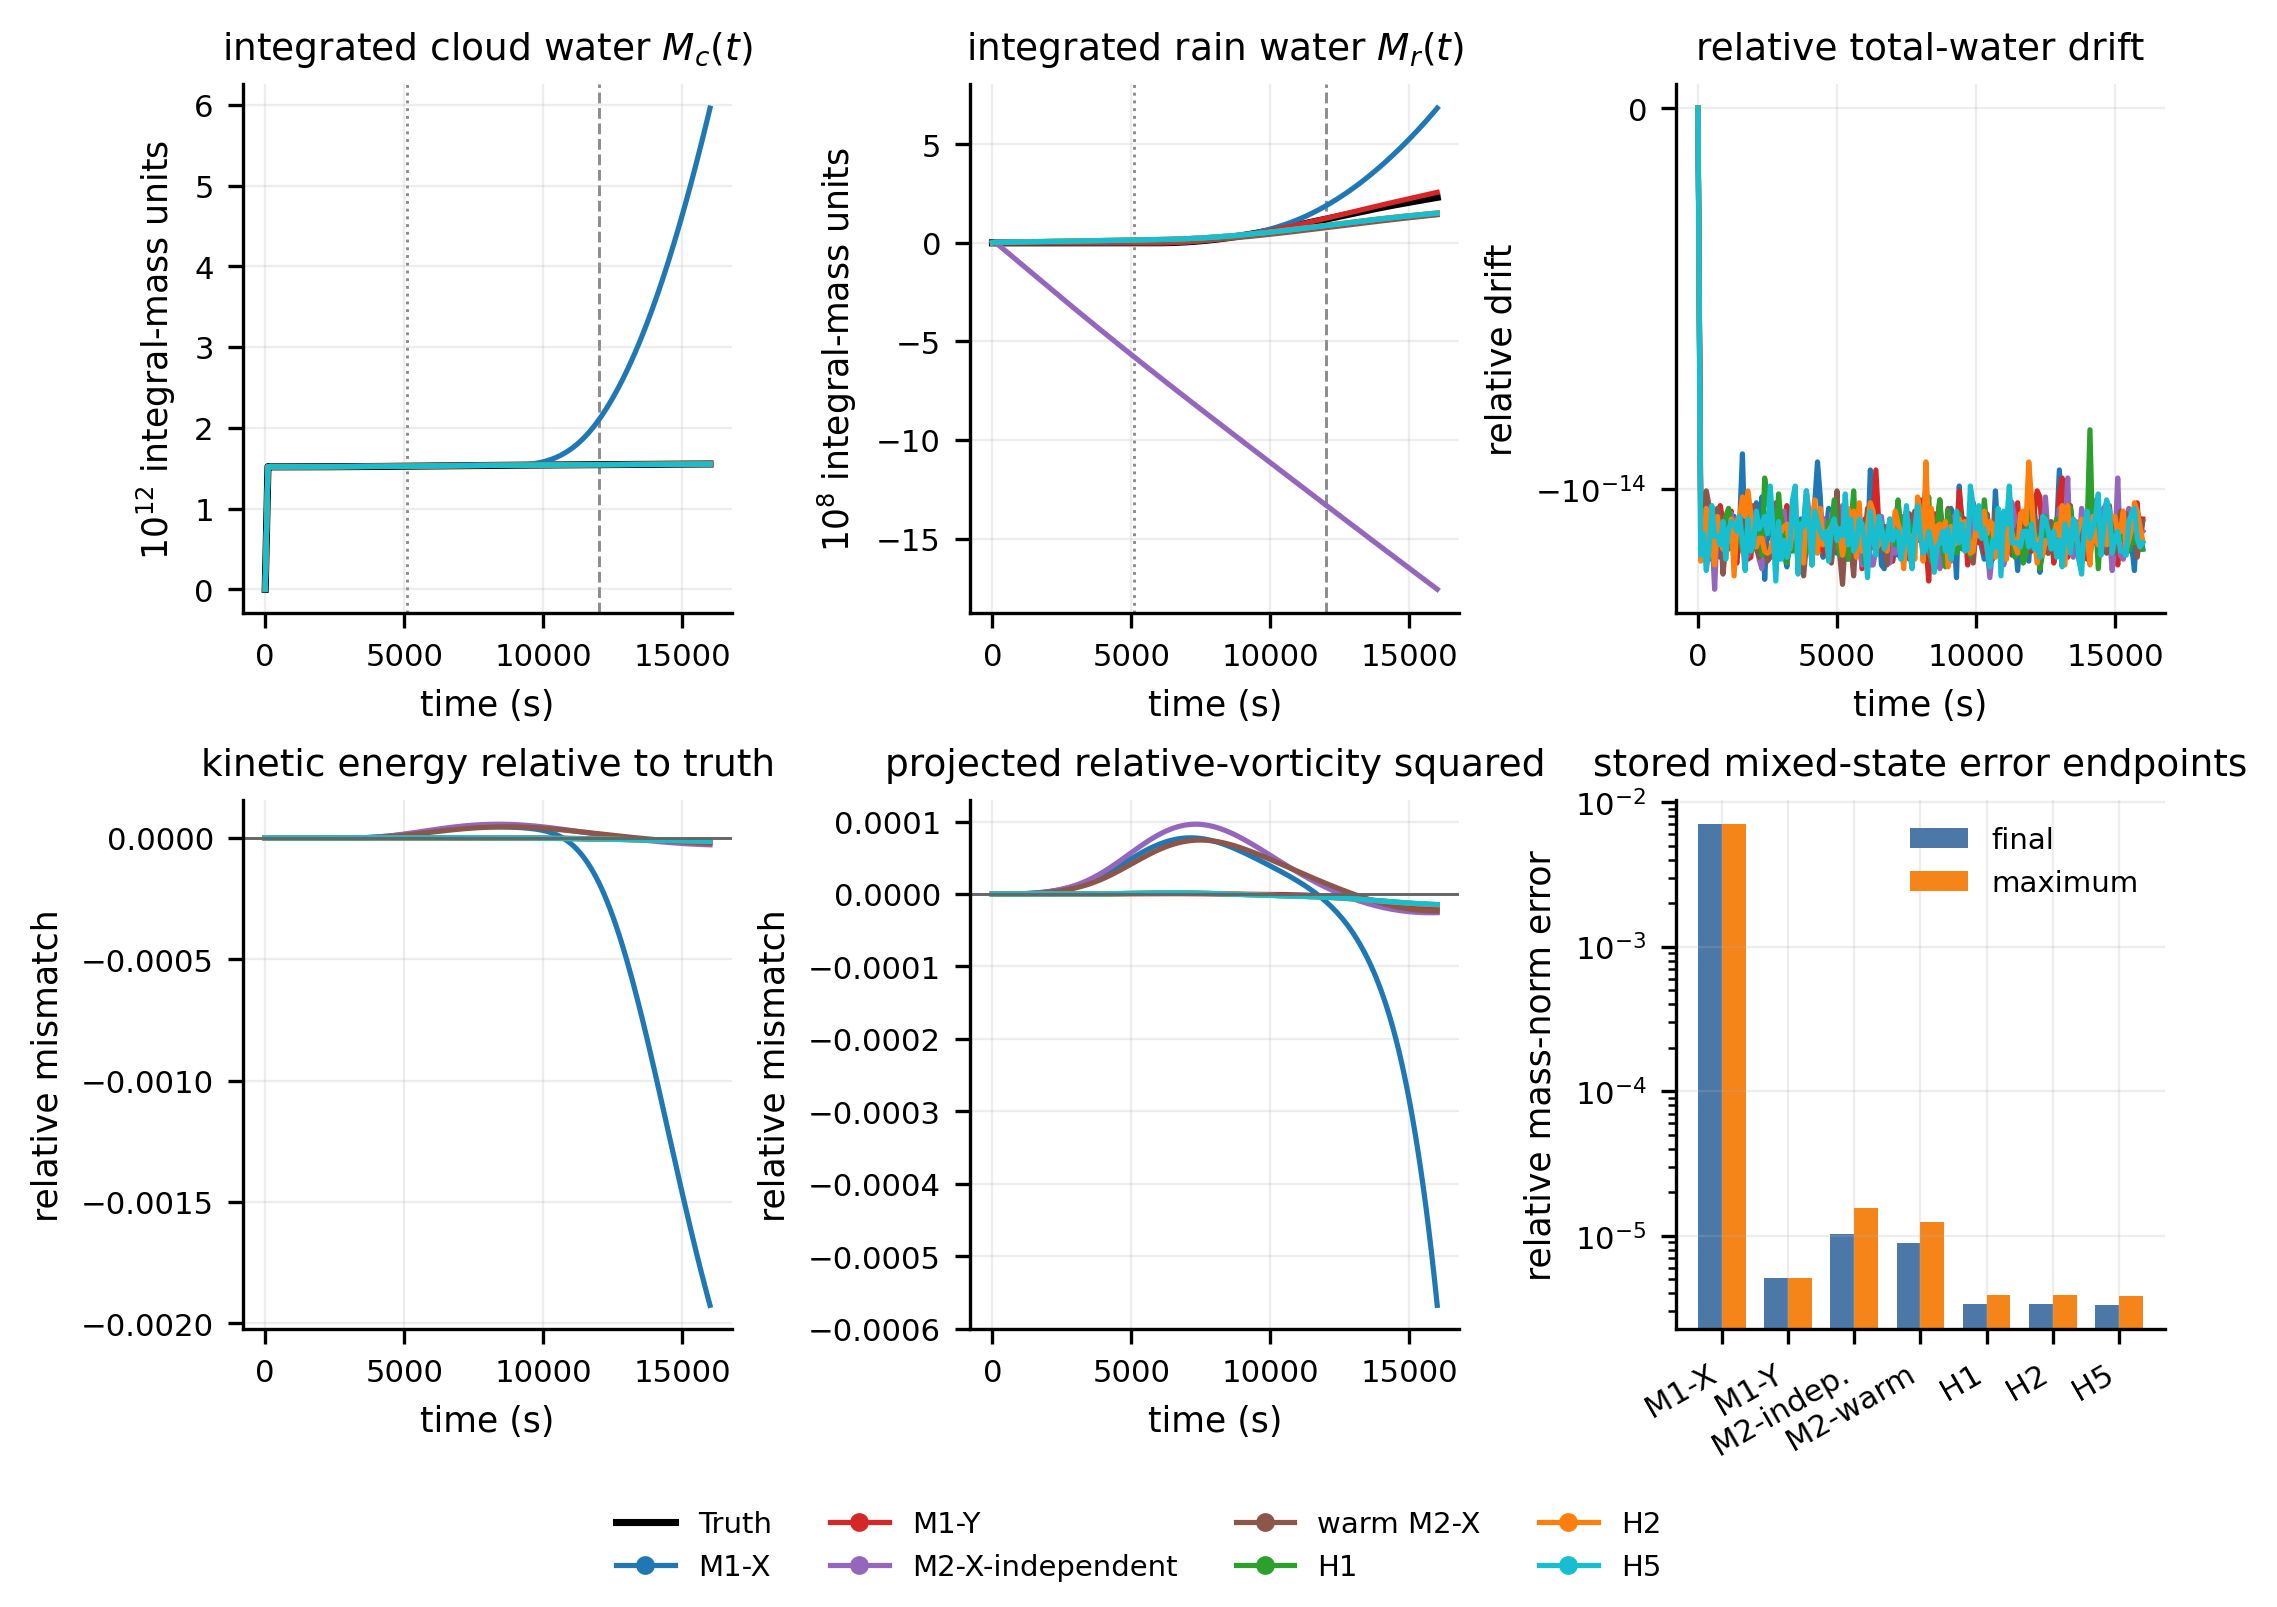

Data behind this chart, as committed beside it:
representation, model_label, step, time_s, metric, value, record_kind, source_path
B, M1-X, 0.0, 0.0, model_Qc_mass, 0.0, FINAL STORED DEPLOYMENT DIAGNOSTIC time …, /Users/arjunsharma/Documents/SandiaProje…
B, M1-X, 0.0, 0.0, truth_Qc_mass, 0.0, FINAL STORED DEPLOYMENT DIAGNOSTIC time …, /Users/arjunsharma/Documents/SandiaProje…
B, M1-X, 0.0, 0.0, model_Qr_mass, 0.0, FINAL STORED DEPLOYMENT DIAGNOSTIC time …, /Users/arjunsharma/Documents/SandiaProje…
B, M1-X, 0.0, 0.0, truth_Qr_mass, 0.0, FINAL STORED DEPLOYMENT DIAGNOSTIC time …, /Users/arjunsharma/Documents/SandiaProje…
B, M1-X, 0.0, 0.0, model_relative_total_water_drift, 0.0, FINAL STORED DEPLOYMENT DIAGNOSTIC time …, /Users/arjunsharma/Documents/SandiaProje…
B, M1-X, 0.0, 0.0, kinetic_energy_relative_error, 0.0, FINAL STORED DEPLOYMENT DIAGNOSTIC time …, /Users/arjunsharma/Documents/SandiaProje…
B, M1-X, 0.0, 0.0, projected_relative_vorticity_squared_rel…, 0.0, FINAL STORED DEPLOYMENT DIAGNOSTIC time …, /Users/arjunsharma/Documents/SandiaProje…
B, M1-X, 1.0, 100.0, model_Qc_mass, 1519213301052, FINAL STORED DEPLOYMENT DIAGNOSTIC time …, /Users/arjunsharma/Documents/SandiaProje…
B, M1-X, 1.0, 100.0, truth_Qc_mass, 1519249627644, FINAL STORED DEPLOYMENT DIAGNOSTIC time …, /Users/arjunsharma/Documents/SandiaProje…
B, M1-X, 1.0, 100.0, model_Qr_mass, 18916, FINAL STORED DEPLOYMENT DIAGNOSTIC time …, /Users/arjunsharma/Documents/SandiaProje…
B, M1-X, 1.0, 100.0, truth_Qr_mass, 0.0, FINAL STORED DEPLOYMENT DIAGNOSTIC time …, /Users/arjunsharma/Documents/SandiaProje…
B, M1-X, 1.0, 100.0, model_relative_total_water_drift, -1.2884638064365185e-14, FINAL STORED DEPLOYMENT DIAGNOSTIC time …, /Users/arjunsharma/Documents/SandiaProje…
B, M1-X, 1.0, 100.0, kinetic_energy_relative_error, 0.0, FINAL STORED DEPLOYMENT DIAGNOSTIC time …, /Users/arjunsharma/Documents/SandiaProje…
B, M1-X, 1.0, 100.0, projected_relative_vorticity_squared_rel…, 0.0, FINAL STORED DEPLOYMENT DIAGNOSTIC time …, /Users/arjunsharma/Documents/SandiaProje…
B, M1-X, 2.0, 200.0, model_Qc_mass, 1516308487955, FINAL STORED DEPLOYMENT DIAGNOSTIC time …, /Users/arjunsharma/Documents/SandiaProje…
B, M1-X, 2.0, 200.0, truth_Qc_mass, 1515815855431, FINAL STORED DEPLOYMENT DIAGNOSTIC time …, /Users/arjunsharma/Documents/SandiaProje…
B, M1-X, 2.0, 200.0, model_Qr_mass, 10773, FINAL STORED DEPLOYMENT DIAGNOSTIC time …, /Users/arjunsharma/Documents/SandiaProje…
B, M1-X, 2.0, 200.0, truth_Qr_mass, 0.0, FINAL STORED DEPLOYMENT DIAGNOSTIC time …, /Users/arjunsharma/Documents/SandiaProje…
B, M1-X, 2.0, 200.0, model_relative_total_water_drift, -1.2673414489539523e-14, FINAL STORED DEPLOYMENT DIAGNOSTIC time …, /Users/arjunsharma/Documents/SandiaProje…
B, M1-X, 2.0, 200.0, kinetic_energy_relative_error, -5.323443051326188e-10, FINAL STORED DEPLOYMENT DIAGNOSTIC time …, /Users/arjunsharma/Documents/SandiaProje…
B, M1-X, 2.0, 200.0, projected_relative_vorticity_squared_rel…, 1.9347973661475213e-09, FINAL STORED DEPLOYMENT DIAGNOSTIC time …, /Users/arjunsharma/Documents/SandiaProje…
B, M1-X, 3.0, 300.0, model_Qc_mass, 1516039320365, FINAL STORED DEPLOYMENT DIAGNOSTIC time …, /Users/arjunsharma/Documents/SandiaProje…
B, M1-X, 3.0, 300.0, truth_Qc_mass, 1515830541074, FINAL STORED DEPLOYMENT DIAGNOSTIC time …, /Users/arjunsharma/Documents/SandiaProje…
B, M1-X, 3.0, 300.0, model_Qr_mass, 3027, FINAL STORED DEPLOYMENT DIAGNOSTIC time …, /Users/arjunsharma/Documents/SandiaProje…
B, M1-X, 3.0, 300.0, truth_Qr_mass, 0.0, FINAL STORED DEPLOYMENT DIAGNOSTIC time …, /Users/arjunsharma/Documents/SandiaProje…
B, M1-X, 3.0, 300.0, model_relative_total_water_drift, -1.2462190914713863e-14, FINAL STORED DEPLOYMENT DIAGNOSTIC time …, /Users/arjunsharma/Documents/SandiaProje…
B, M1-X, 3.0, 300.0, kinetic_energy_relative_error, -2.430760911881735e-09, FINAL STORED DEPLOYMENT DIAGNOSTIC time …, /Users/arjunsharma/Documents/SandiaProje…
B, M1-X, 3.0, 300.0, projected_relative_vorticity_squared_rel…, 8.399958169979265e-09, FINAL STORED DEPLOYMENT DIAGNOSTIC time …, /Users/arjunsharma/Documents/SandiaProje…
B, M1-X, 4.0, 400.0, model_Qc_mass, 1516058819939, FINAL STORED DEPLOYMENT DIAGNOSTIC time …, /Users/arjunsharma/Documents/SandiaProje…
B, M1-X, 4.0, 400.0, truth_Qc_mass, 1515851398478, FINAL STORED DEPLOYMENT DIAGNOSTIC time …, /Users/arjunsharma/Documents/SandiaProje…
B, M1-X, 4.0, 400.0, model_Qr_mass, -4650, FINAL STORED DEPLOYMENT DIAGNOSTIC time …, /Users/arjunsharma/Documents/SandiaProje…
B, M1-X, 4.0, 400.0, truth_Qr_mass, 0.0, FINAL STORED DEPLOYMENT DIAGNOSTIC time …, /Users/arjunsharma/Documents/SandiaProje…
B, M1-X, 4.0, 400.0, model_relative_total_water_drift, -1.5419320962273088e-14, FINAL STORED DEPLOYMENT DIAGNOSTIC time …, /Users/arjunsharma/Documents/SandiaProje…
B, M1-X, 4.0, 400.0, kinetic_energy_relative_error, -5.959183330151659e-09, FINAL STORED DEPLOYMENT DIAGNOSTIC time …, /Users/arjunsharma/Documents/SandiaProje…
B, M1-X, 4.0, 400.0, projected_relative_vorticity_squared_rel…, 2.096109211081391e-08, FINAL STORED DEPLOYMENT DIAGNOSTIC time …, /Users/arjunsharma/Documents/SandiaProje…
B, M1-X, 5.0, 500.0, model_Qc_mass, 1516127040252, FINAL STORED DEPLOYMENT DIAGNOSTIC time …, /Users/arjunsharma/Documents/SandiaProje…
B, M1-X, 5.0, 500.0, truth_Qc_mass, 1515878414798, FINAL STORED DEPLOYMENT DIAGNOSTIC time …, /Users/arjunsharma/Documents/SandiaProje…
B, M1-X, 5.0, 500.0, model_Qr_mass, -12279, FINAL STORED DEPLOYMENT DIAGNOSTIC time …, /Users/arjunsharma/Documents/SandiaProje…
B, M1-X, 5.0, 500.0, truth_Qr_mass, 0.0, FINAL STORED DEPLOYMENT DIAGNOSTIC time …, /Users/arjunsharma/Documents/SandiaProje…
B, M1-X, 5.0, 500.0, model_relative_total_water_drift, -1.6052991686750065e-14, FINAL STORED DEPLOYMENT DIAGNOSTIC time …, /Users/arjunsharma/Documents/SandiaProje…
B, M1-X, 5.0, 500.0, kinetic_energy_relative_error, -1.164158465534873e-08, FINAL STORED DEPLOYMENT DIAGNOSTIC time …, /Users/arjunsharma/Documents/SandiaProje…
B, M1-X, 5.0, 500.0, projected_relative_vorticity_squared_rel…, 4.161829564918968e-08, FINAL STORED DEPLOYMENT DIAGNOSTIC time …, /Users/arjunsharma/Documents/SandiaProje…
B, M1-X, 6.0, 600.0, model_Qc_mass, 1516212872192, FINAL STORED DEPLOYMENT DIAGNOSTIC time …, /Users/arjunsharma/Documents/SandiaProje…
B, M1-X, 6.0, 600.0, truth_Qc_mass, 1515911594955, FINAL STORED DEPLOYMENT DIAGNOSTIC time …, /Users/arjunsharma/Documents/SandiaProje…
B, M1-X, 6.0, 600.0, model_Qr_mass, -19856, FINAL STORED DEPLOYMENT DIAGNOSTIC time …, /Users/arjunsharma/Documents/SandiaProje…
B, M1-X, 6.0, 600.0, truth_Qr_mass, 0.0, FINAL STORED DEPLOYMENT DIAGNOSTIC time …, /Users/arjunsharma/Documents/SandiaProje…
B, M1-X, 6.0, 600.0, model_relative_total_water_drift, -1.309586163919084e-14, FINAL STORED DEPLOYMENT DIAGNOSTIC time …, /Users/arjunsharma/Documents/SandiaProje…
B, M1-X, 6.0, 600.0, kinetic_energy_relative_error, -2.023495272276463e-08, FINAL STORED DEPLOYMENT DIAGNOSTIC time …, /Users/arjunsharma/Documents/SandiaProje…
B, M1-X, 6.0, 600.0, projected_relative_vorticity_squared_rel…, 7.274081245942929e-08, FINAL STORED DEPLOYMENT DIAGNOSTIC time …, /Users/arjunsharma/Documents/SandiaProje…
B, M1-X, 7.0, 700.0, model_Qc_mass, 1516310759755, FINAL STORED DEPLOYMENT DIAGNOSTIC time …, /Users/arjunsharma/Documents/SandiaProje…
B, M1-X, 7.0, 700.0, truth_Qc_mass, 1515950943604, FINAL STORED DEPLOYMENT DIAGNOSTIC time …, /Users/arjunsharma/Documents/SandiaProje…
B, M1-X, 7.0, 700.0, model_Qr_mass, -27372, FINAL STORED DEPLOYMENT DIAGNOSTIC time …, /Users/arjunsharma/Documents/SandiaProje…
B, M1-X, 7.0, 700.0, truth_Qr_mass, 0.0, FINAL STORED DEPLOYMENT DIAGNOSTIC time …, /Users/arjunsharma/Documents/SandiaProje…
B, M1-X, 7.0, 700.0, model_relative_total_water_drift, -1.3307085214016501e-14, FINAL STORED DEPLOYMENT DIAGNOSTIC time …, /Users/arjunsharma/Documents/SandiaProje…
B, M1-X, 7.0, 700.0, kinetic_energy_relative_error, -3.2527571489960634e-08, FINAL STORED DEPLOYMENT DIAGNOSTIC time …, /Users/arjunsharma/Documents/SandiaProje…
B, M1-X, 7.0, 700.0, projected_relative_vorticity_squared_rel…, 1.1699708784102609e-07, FINAL STORED DEPLOYMENT DIAGNOSTIC time …, /Users/arjunsharma/Documents/SandiaProje…
B, M1-X, 8.0, 800.0, model_Qc_mass, 1516419006396, FINAL STORED DEPLOYMENT DIAGNOSTIC time …, /Users/arjunsharma/Documents/SandiaProje…
B, M1-X, 8.0, 800.0, truth_Qc_mass, 1515996465201, FINAL STORED DEPLOYMENT DIAGNOSTIC time …, /Users/arjunsharma/Documents/SandiaProje…
B, M1-X, 8.0, 800.0, model_Qr_mass, -34818, FINAL STORED DEPLOYMENT DIAGNOSTIC time …, /Users/arjunsharma/Documents/SandiaProje…
B, M1-X, 8.0, 800.0, truth_Qr_mass, 0.0, FINAL STORED DEPLOYMENT DIAGNOSTIC time …, /Users/arjunsharma/Documents/SandiaProje…
... 7,843 more rows
